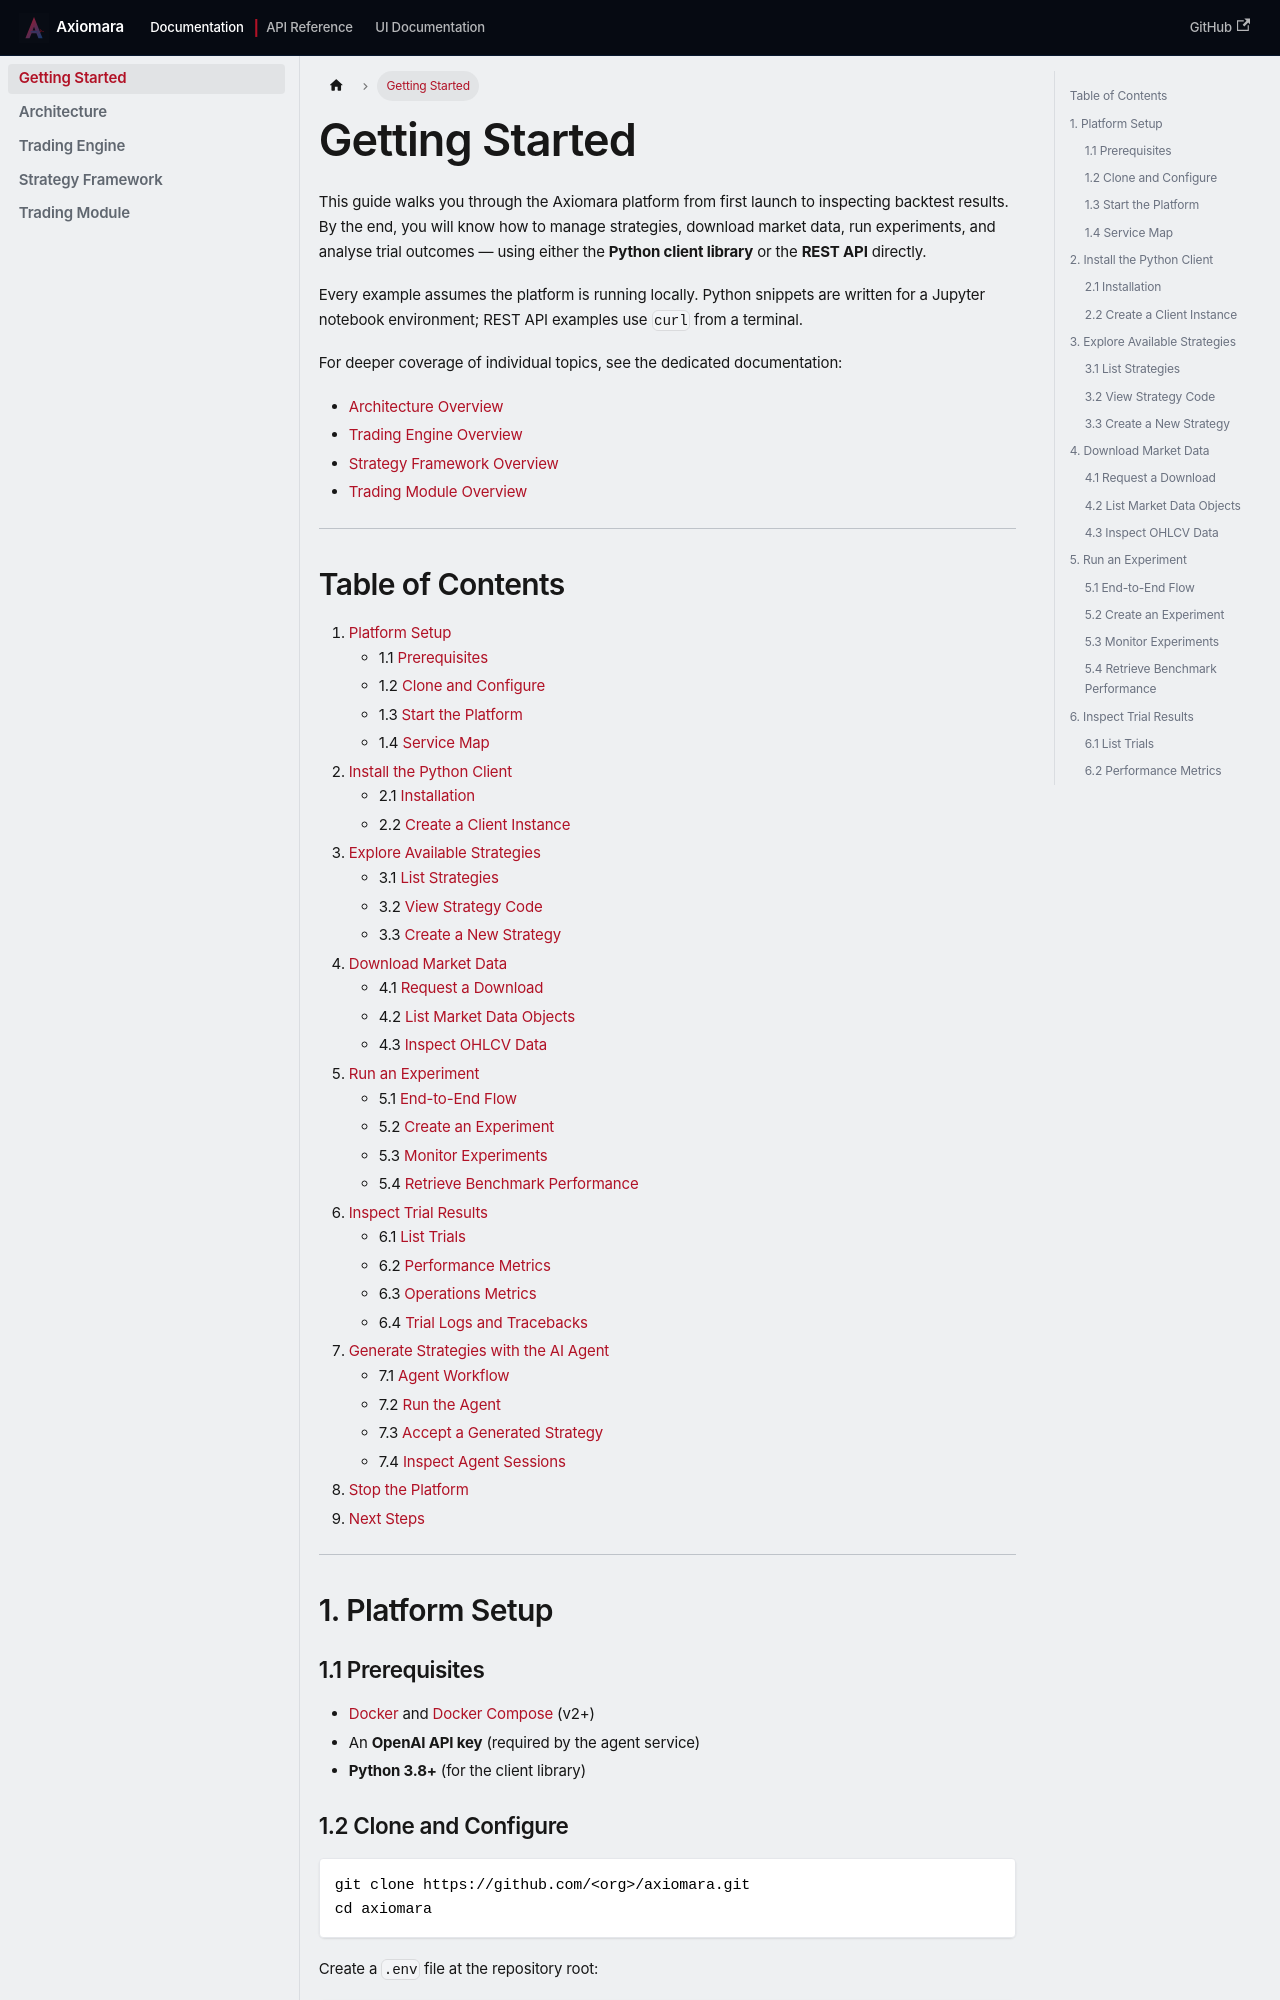

repository: mathbrus/axiomara-website · page: docs/intro/index.html · generator: docusaurus

---
sidebar_position: 1
sidebar_label: "Getting Started"
slug: /intro
---

import Tabs from '@theme/Tabs';
import TabItem from '@theme/TabItem';

# Getting Started

This guide walks you through the Axiomara platform from first launch to inspecting backtest results. By the end, you will know how to manage strategies, download market data, run experiments, and analyse trial outcomes — using either the **Python client library** or the **REST API** directly.

Every example assumes the platform is running locally. Python snippets are written for a Jupyter notebook environment; REST API examples use `curl` from a terminal.

For deeper coverage of individual topics, see the dedicated documentation:

- [Architecture Overview](./architecture/overview)
- [Trading Engine Overview](./engine/overview)
- [Strategy Framework Overview](./strategy/overview)
- [Trading Module Overview](./trading/overview)

---

## Table of Contents

1. [Platform Setup](#1-platform-setup)
   - 1.1 [Prerequisites](#11-prerequisites)
   - 1.2 [Clone and Configure](#12-clone-and-configure)
   - 1.3 [Start the Platform](#13-start-the-platform)
   - 1.4 [Service Map](#14-service-map)
2. [Install the Python Client](#2-install-the-python-client)
   - 2.1 [Installation](#21-installation)
   - 2.2 [Create a Client Instance](#22-create-a-client-instance)
3. [Explore Available Strategies](#3-explore-available-strategies)
   - 3.1 [List Strategies](#31-list-strategies)
   - 3.2 [View Strategy Code](#32-view-strategy-code)
   - 3.3 [Create a New Strategy](#33-create-a-new-strategy)
4. [Download Market Data](#4-download-market-data)
   - 4.1 [Request a Download](#41-request-a-download)
   - 4.2 [List Market Data Objects](#42-list-market-data-objects)
   - 4.3 [Inspect OHLCV Data](#43-inspect-ohlcv-data)
5. [Run an Experiment](#5-run-an-experiment)
   - 5.1 [End-to-End Flow](#51-end-to-end-flow)
   - 5.2 [Create an Experiment](#52-create-an-experiment)
   - 5.3 [Monitor Experiments](#53-monitor-experiments)
   - 5.4 [Retrieve Benchmark Performance](#54-retrieve-benchmark-performance)
6. [Inspect Trial Results](#6-inspect-trial-results)
   - 6.1 [List Trials](#61-list-trials)
   - 6.2 [Performance Metrics](#62-performance-metrics)
   - 6.3 [Operations Metrics](#63-operations-metrics)
   - 6.4 [Trial Logs and Tracebacks](#64-trial-logs-and-tracebacks)
7. [Generate Strategies with the AI Agent](#7-generate-strategies-with-the-ai-agent)
   - 7.1 [Agent Workflow](#71-agent-workflow)
   - 7.2 [Run the Agent](#72-run-the-agent)
   - 7.3 [Accept a Generated Strategy](#73-accept-a-generated-strategy)
   - 7.4 [Inspect Agent Sessions](#74-inspect-agent-sessions)
8. [Stop the Platform](#8-stop-the-platform)
9. [Next Steps](#9-next-steps)

---

## 1. Platform Setup

### 1.1 Prerequisites

- [Docker](https://docs.docker.com/get-docker/) and [Docker Compose](https://docs.docker.com/compose/install/) (v2+)
- An **OpenAI API key** (required by the agent service)
- **Python 3.8+** (for the client library)

### 1.2 Clone and Configure

```bash
git clone https://github.com/<org>/axiomara.git
cd axiomara
```

Create a `.env` file at the repository root:

```dotenv
# PostgreSQL
POSTGRES_USER=postgres
POSTGRES_PASSWORD=postgres
POSTGRES_DB=axiomara

# MinIO
MINIO_ROOT_USER=minioadmin
MINIO_ROOT_PASSWORD=minioadmin

# OpenAI (required by the agent service)
OPENAI_API_KEY=sk-...
```

### 1.3 Start the Platform

```bash
docker compose up --build
```

Docker Compose health checks ensure that infrastructure services (PostgreSQL, Redis, MinIO) become healthy before application services start. On first launch, the trading engine automatically discovers and registers bundled example strategies.
